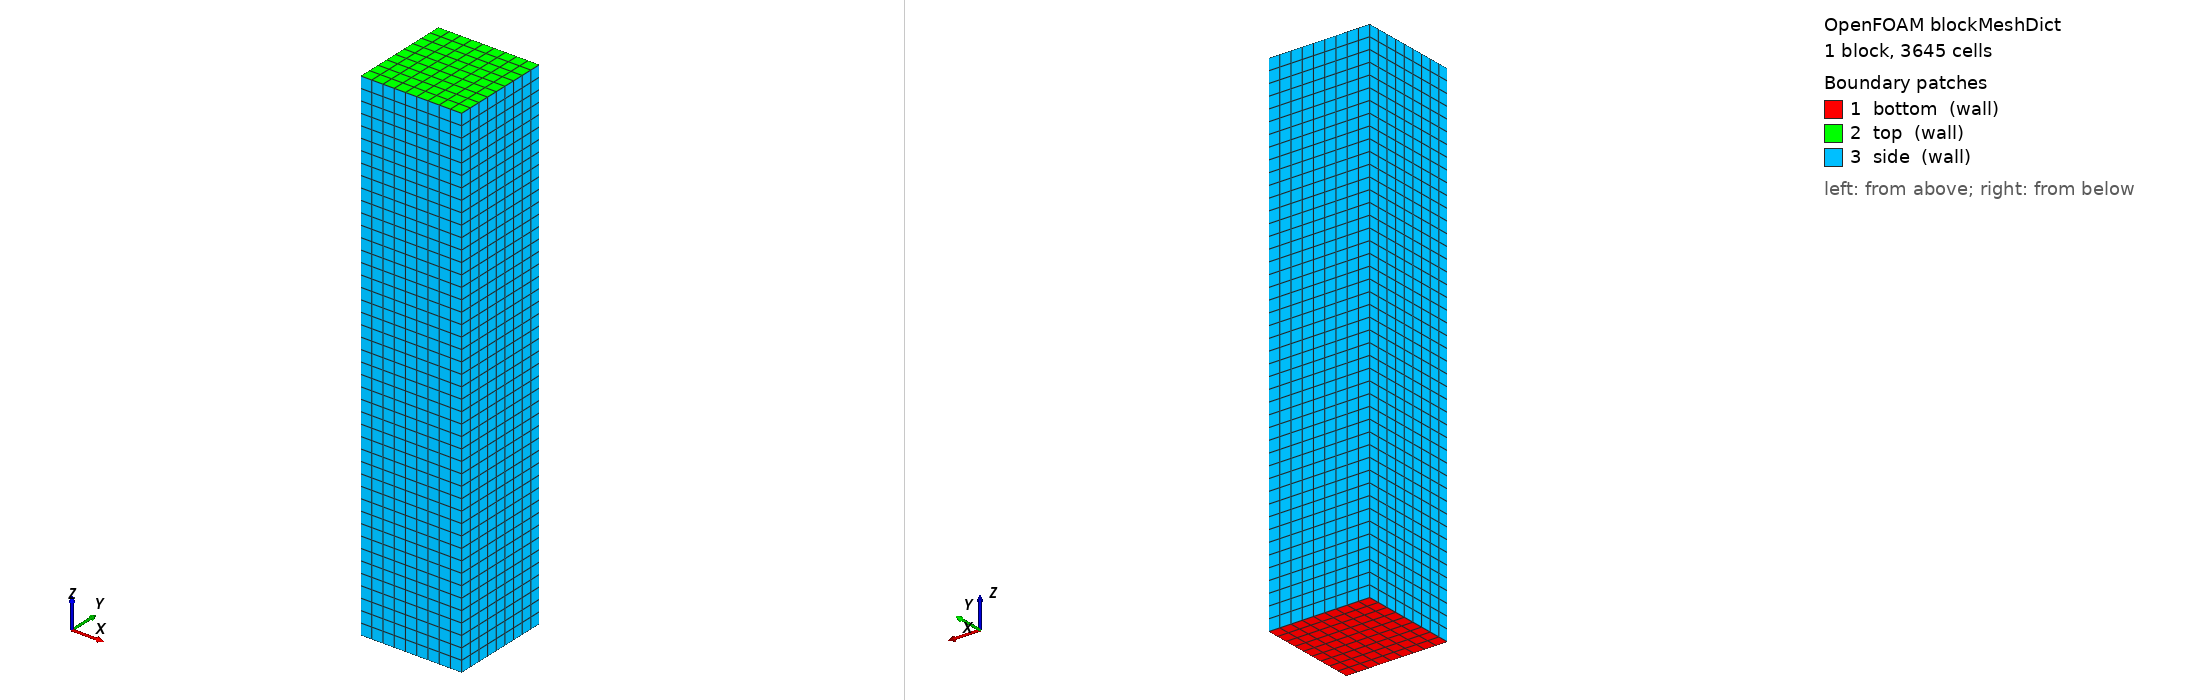

OpenFOAM case: the mesh blockMesh builds from blockMeshDict, 1 block(s), 3645 cells. Boundary patches (legend numbers): 1 bottom (wall), 2 top (wall), 3 side (wall). Left view from above one corner, right view from below the opposite corner. Boundary conditions: 1 field file(s) under 0/; 0 of 3 drawn patches have an entry in a shipped field file.

=== system/blockMeshDict ===
/*--------------------------------*- C++ -*----------------------------------*\
| =========                 |                                                 |
| \\      /  F ield         | OpenFOAM: The Open Source CFD Toolbox           |
|  \\    /   O peration     | Version:  dev                                   |
|   \\  /    A nd           | Website:  www.openfoam.com                      |
|    \\/     M anipulation  |                                                 |
\*---------------------------------------------------------------------------*/
FoamFile
{
    version     2.0;
    format      ascii;
    class       dictionary;
    object      blockMeshDict;
}
// * * * * * * * * * * * * * * * * * * * * * * * * * * * * * * * * * * * * * //

scale 1e-3; //1e-3

xmin -.05;
xmax .05; //3;
ymin -.05;
ymax .05;
zmin -.25;
zmax .25;
cells 90;

vertices
(
    ($xmin $ymin $zmin) //0
    ($xmax $ymin $zmin) //1
    ($xmax $ymax $zmin) //2
    ($xmin $ymax $zmin) //3

    ($xmin $ymin $zmax) //4
    ($xmax $ymin $zmax) //5
    ($xmax $ymax $zmax) //6
    ($xmin $ymax $zmax) //7
);

blocks
(
    hex (0 1 2 3 4 5 6 7) (
#eval "$cells*(($xmax)-($xmin))"
#eval "$cells*(($ymax)-($ymin))"
#eval "$cells*(($zmax)-($zmin))"
    ) simpleGrading (1 1 1)
);

edges
(
);

boundary
(
    bottom
    {
        type wall;
        faces
        ( 
            (0 1 2 3)
        );
    }
    top
    {
        type wall;
        faces
        (
            (4 5 6 7)
        );
    }
    side
    {
        type wall;
        faces
        (
            (3 7 4 0) // left
            (1 2 6 5) // right
            (3 2 6 7) // front
            (0 1 5 4) // back
        );
    }
);

// ************************************************************************* //


=== system/controlDict ===
/*--------------------------------*- C++ -*----------------------------------*\
| =========                 |                                                 |
| \\      /  F ield         | OpenFOAM: The Open Source CFD Toolbox           |
|  \\    /   O peration     | Version:  dev                                   |
|   \\  /    A nd           | Website:  www.openfoam.com                      |
|    \\/     M anipulation  |                                                 |
\*---------------------------------------------------------------------------*/
FoamFile
{
    version     2.0;
    format      ascii;
    class       dictionary;
    location    "system";
    object      controlDict;
}
// * * * * * * * * * * * * * * * * * * * * * * * * * * * * * * * * * * * * * //

application     meltPoolFoam;

startFrom       latestTime;

startTime       0;

stopAt          endTime;

endTime         4e-5;

deltaT          5e-7;

writeControl    adjustableRunTime;  // use timeStep for debug

writeInterval   1e-5;               // use 1 for debug

purgeWrite      0;

writeFormat     binary;

writePrecision  6;

writeCompression off;

timeFormat      general;

timePrecision   6;

runTimeModifiable yes;

adjustTimeStep  no;

maxCo           0.6;
maxAlphaCo      0.4;
maxDeltaTemp    1500;

maxDeltaT       5e-7;

writeAllFields yes;

DebugSwitches
{
    isoAdvection 0;
    reconstructionSchemes 0;
    incompressibleGasMetalThermalProperties 0;
    rayTracing 0;
    rayTracingParticle 0;
    Fresnel 0;
    laserProperties 0;
}

// ************************************************************************* //
